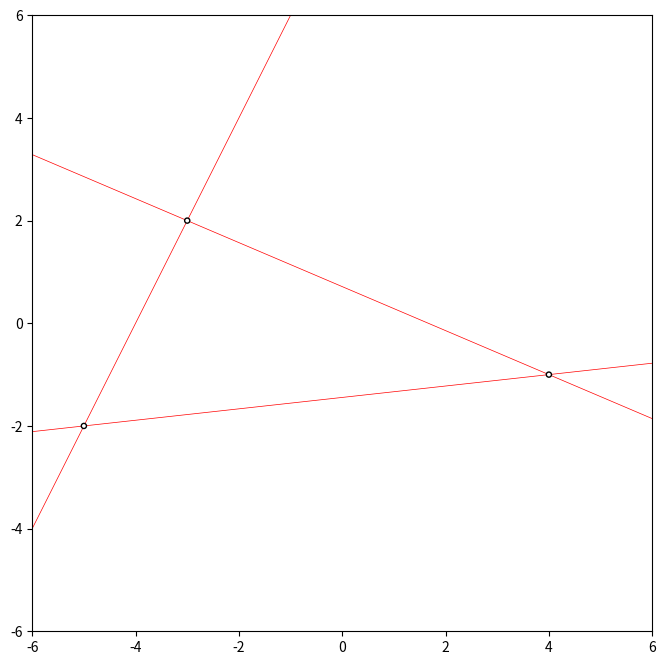

Python code for this plot:
"""
Simple elements
"""
from typing import Sequence
import matplotlib.pyplot as plt
from matplotlib.patches import Circle


def circle_dot(center):
    """Draw a circle to represent a point"""
    return Circle(center, 0.05, ec="black", color="w", zorder=100)


def triangle(
    v_a: Sequence[float], v_b: Sequence[float], v_c: Sequence[float], axt: plt.Axes
):
    """Draw a triangle with given vertices"""
    plt.axline(v_a, v_b, linewidth=0.5, color="r")
    plt.axline(v_b, v_c, linewidth=0.5, color="r")
    plt.axline(v_c, v_a, linewidth=0.5, color="r")

    axt.add_patch(circle_dot(A))
    axt.add_patch(circle_dot(B))
    axt.add_patch(circle_dot(C))


fig, ax = plt.subplots(figsize=(8, 8))

A = [-5.0, -2.0]
B = [-3.0, 2.0]
C = [4.0, -1.0]

triangle(A, B, C, ax)

ax.set_xlim(-6, 6)
ax.set_ylim(-6, 6)
plt.show()
